Photos from the image-classification dataset "fp2" in the GitHub repository KeshavRathii/Tomato-leaf-disease-detection-using-ViT. Its 4 classes are: tomato brown spots, tomato blight leaf, tomato healthy, tomato leaf yellow virus.

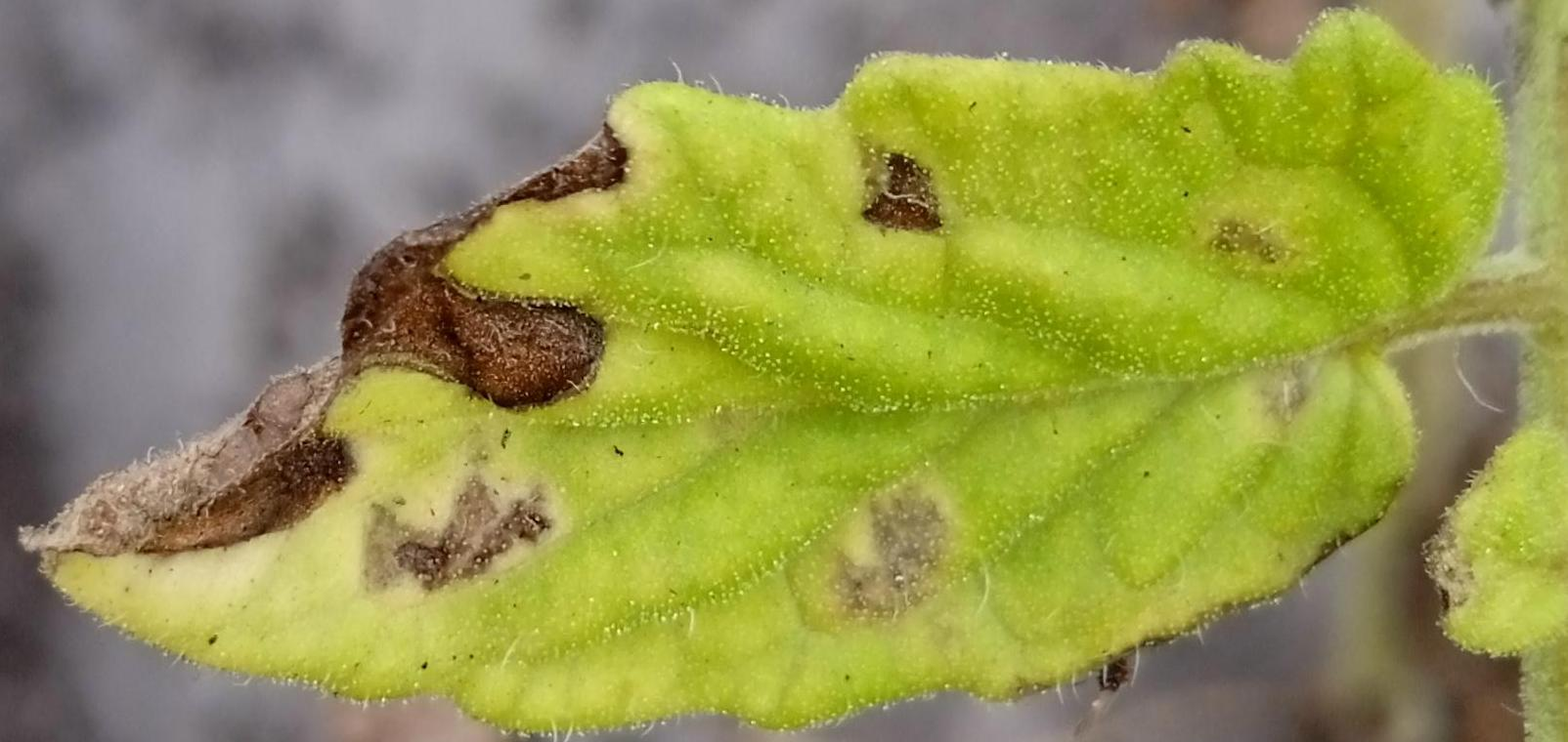
Label: tomato brown spots

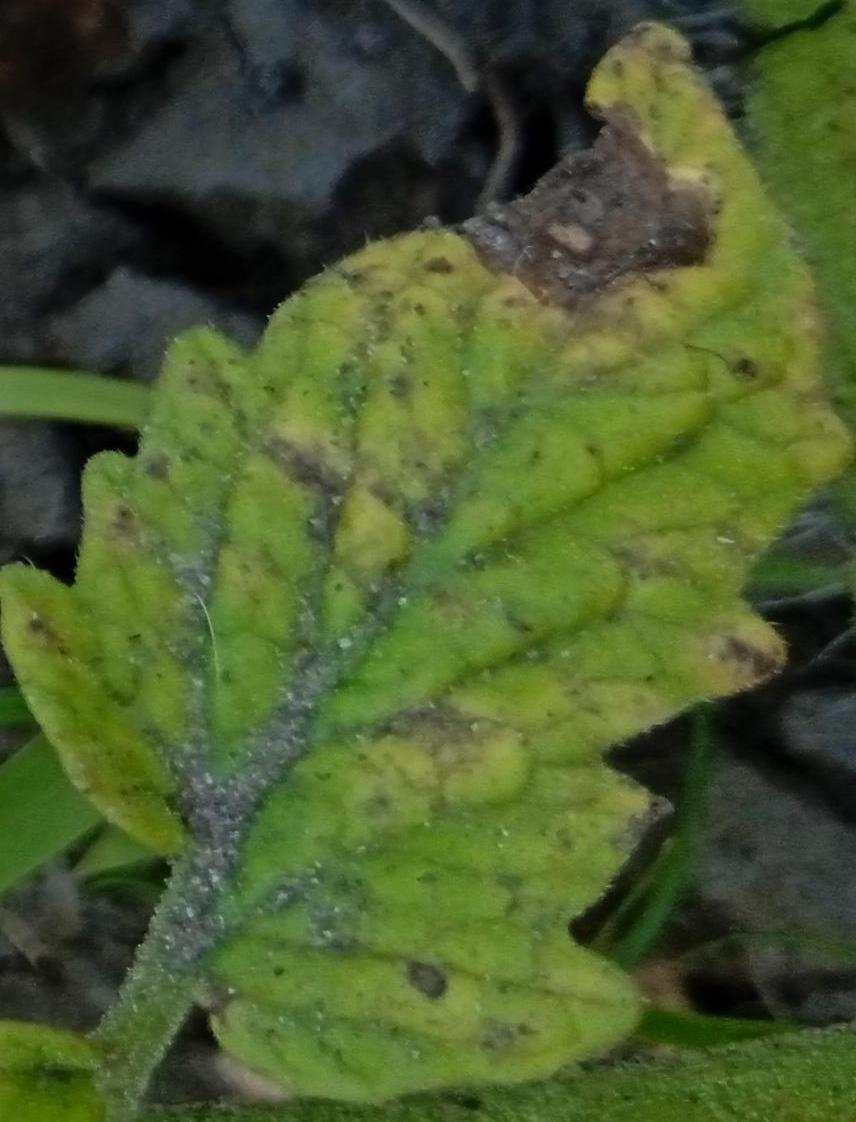
Label: tomato brown spots

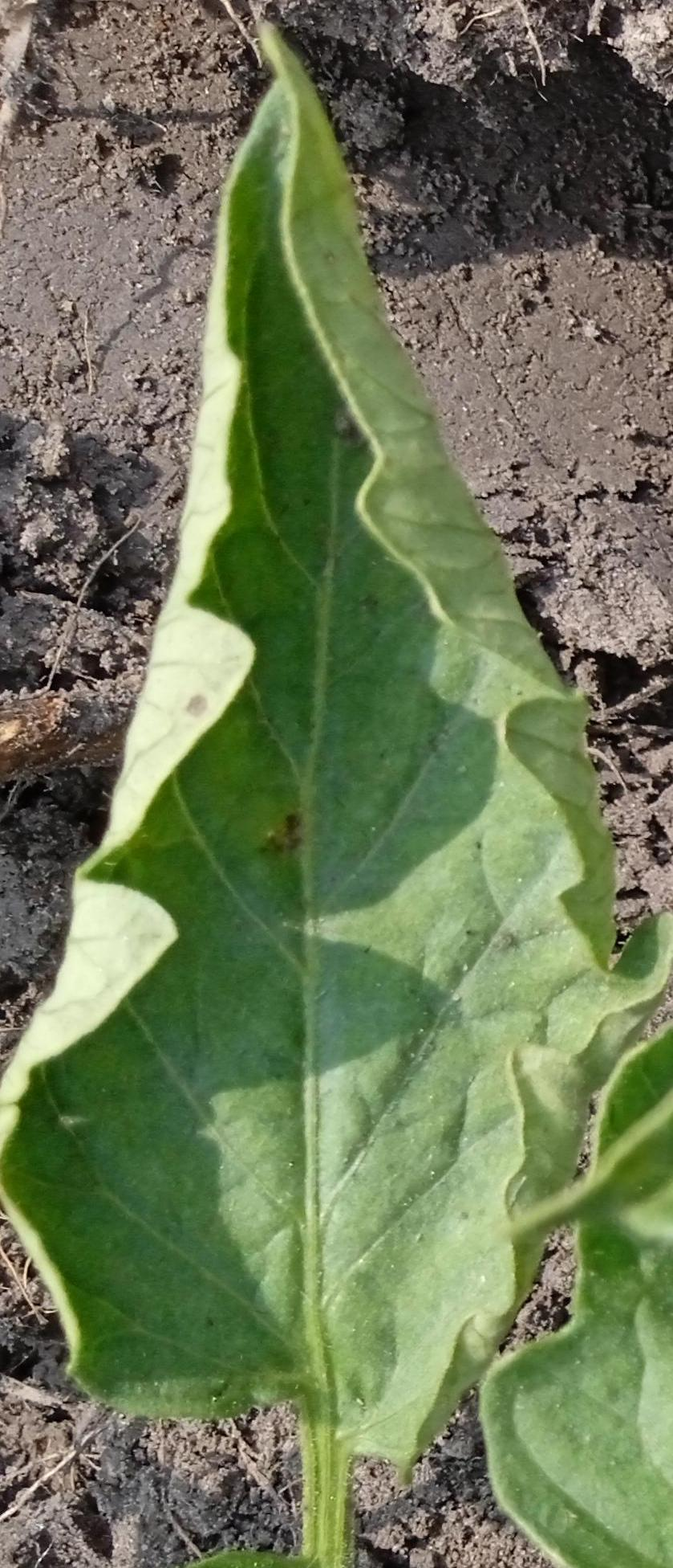
Label: tomato leaf yellow virus

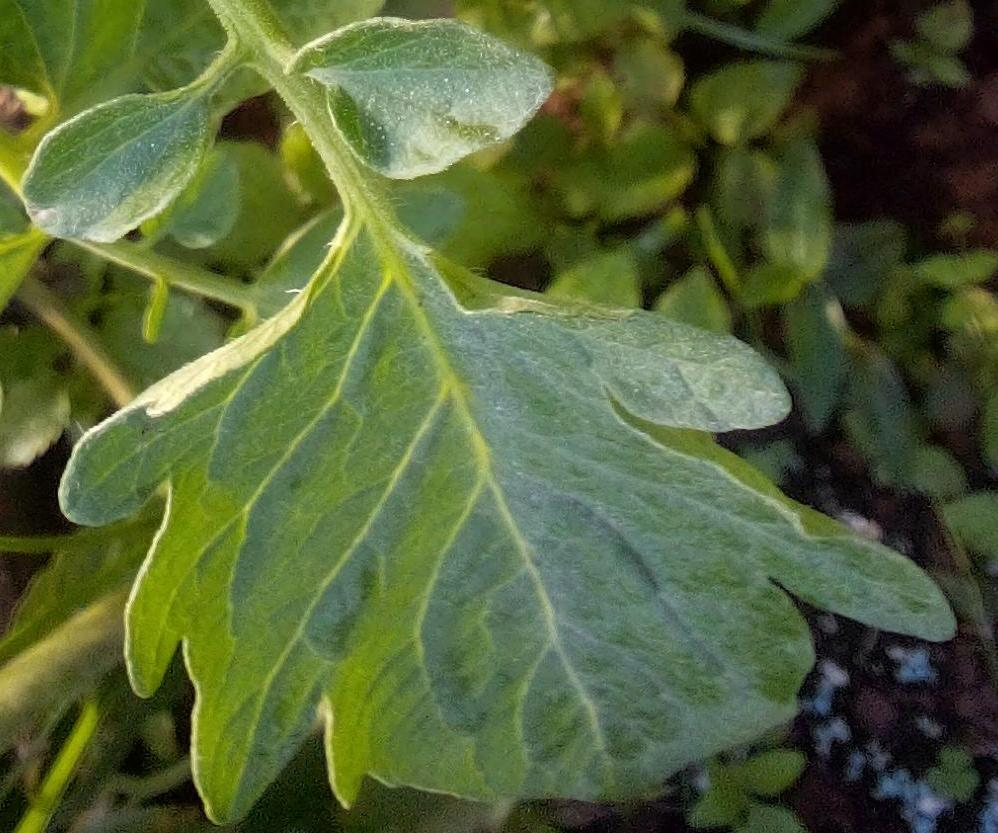
Label: tomato healthy

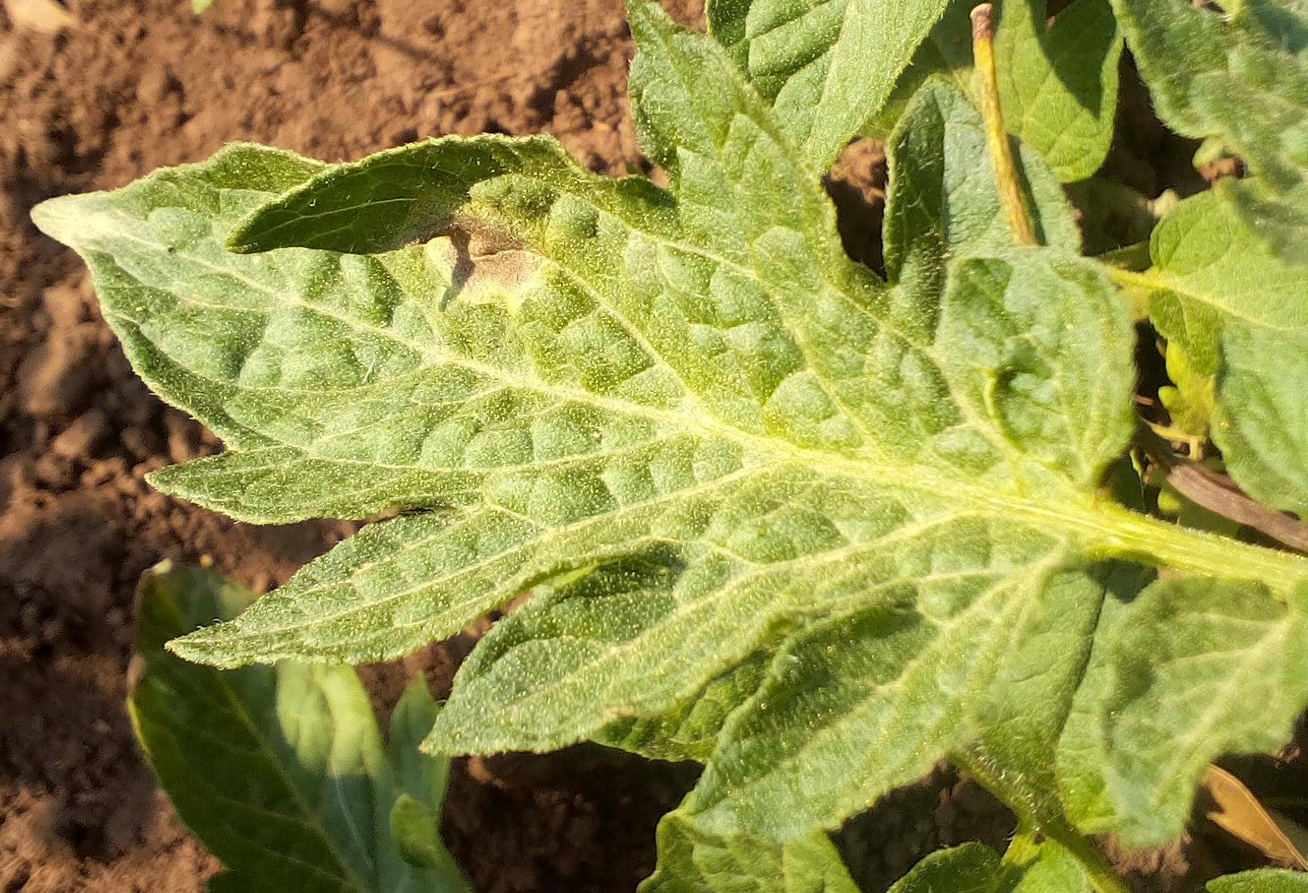
Label: tomato blight leaf

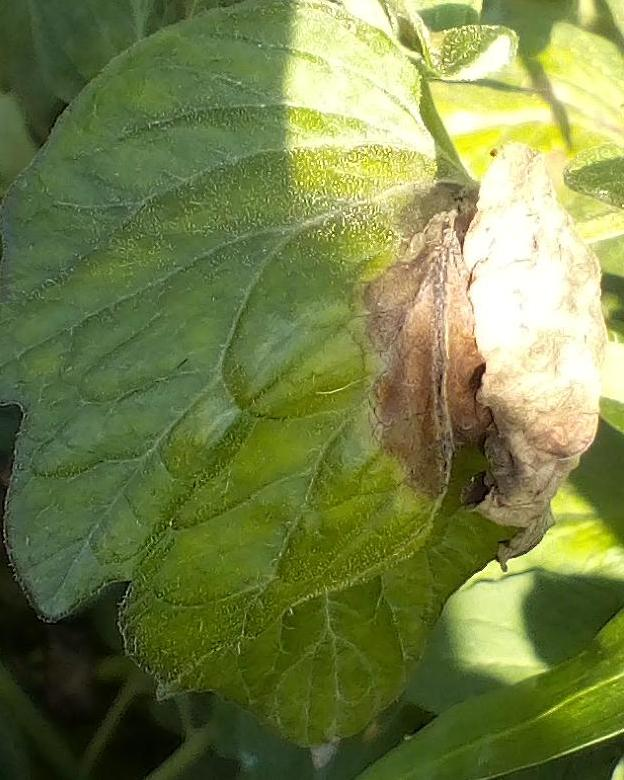
Label: tomato blight leaf
